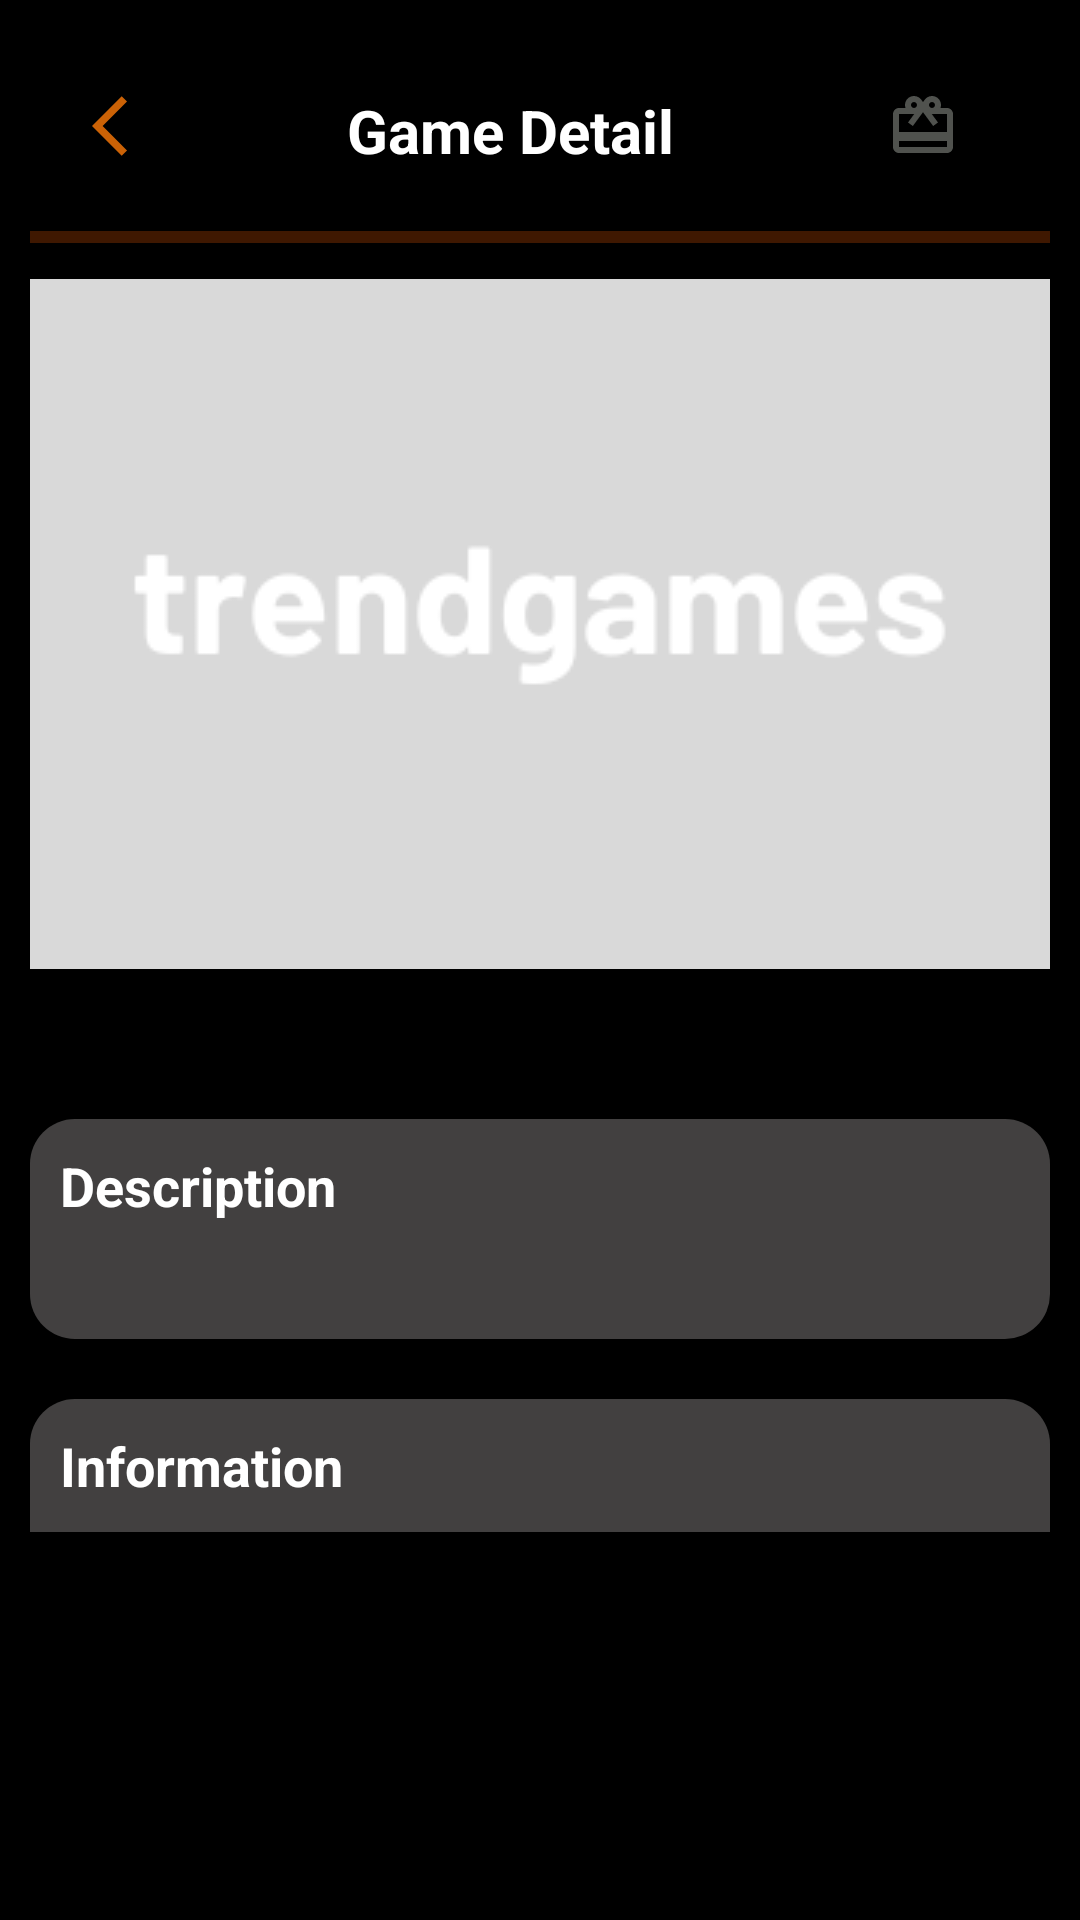

This screen was rendered from an Android layout file. Write that file and the resources it references.
<!-- AndroidManifest.xml: application theme Theme.CustomSummerInternProject -->
<!-- res/layout/fragment_game_detail.xml -->
<?xml version="1.0" encoding="utf-8"?>
<androidx.core.widget.NestedScrollView xmlns:android="http://schemas.android.com/apk/res/android"
    xmlns:app="http://schemas.android.com/apk/res-auto"
    xmlns:tools="http://schemas.android.com/tools"
    android:layout_width="match_parent"
    android:layout_height="match_parent"
    android:background="@color/black"
    android:padding="@dimen/dimen10dp"
    tools:context=".presentation.detail.GameDetailFragment">

    <androidx.appcompat.widget.LinearLayoutCompat
        android:layout_width="match_parent"
        android:layout_height="match_parent"
        android:orientation="vertical"
        android:background="@color/black">

        <androidx.appcompat.widget.LinearLayoutCompat
            android:id="@+id/llToolBar"
            android:layout_width="match_parent"
            android:layout_height="match_parent"
            android:orientation="horizontal"
            app:layout_constraintEnd_toEndOf="parent"
            app:layout_constraintStart_toStartOf="parent"
            app:layout_constraintTop_toTopOf="parent">

            <ImageView
                android:id="@+id/ivBackButton"
                android:layout_width="wrap_content"
                android:layout_height="wrap_content"
                android:layout_gravity="start"
                android:layout_weight="0.33"
                android:paddingTop="@dimen/dimen20dp"
                android:src="@drawable/ic_baseline_arrow_back" />

            <TextView
                android:id="@+id/tvGameDetail"
                style="@style/ToolBarTextStyle"
                android:layout_width="wrap_content"
                android:layout_height="wrap_content"
                android:layout_marginStart="@dimen/dimen10dp"
                android:layout_weight="0.33"
                android:backgroundTint="@color/black"
                android:text="@string/game_detail" />

            <ImageView
                android:id="@+id/ivWishList"
                android:layout_width="wrap_content"
                android:layout_height="wrap_content"
                android:layout_gravity="end"
                android:layout_margin="@dimen/dimen10dp"
                android:layout_weight="0.33"
                android:paddingTop="@dimen/dimen20dp"
                android:src="@drawable/ic_not_added_wishlist" />
        </androidx.appcompat.widget.LinearLayoutCompat>

        <com.google.android.material.progressindicator.LinearProgressIndicator
            android:id="@+id/pbGameDetail"
            android:layout_width="match_parent"
            android:layout_height="match_parent"
            android:layout_gravity="center_vertical"
            android:backgroundTint="@color/white"
            android:indeterminate="true" />

        <androidx.constraintlayout.widget.ConstraintLayout
            android:id="@+id/clGameDetail"
            android:layout_width="match_parent"
            android:layout_height="match_parent"
            android:visibility="visible"
            app:layout_constraintTop_toBottomOf="@id/pbGameDetail">

            <ImageView
                android:id="@+id/ivGamePoster"
                android:layout_width="match_parent"
                android:layout_height="@dimen/dimen230dp"
                android:layout_marginTop="12dp"
                android:background="@drawable/bg_oval"
                android:clipToOutline="true"
                android:scaleType="center"
                android:src="@drawable/bg_trendgames"
                android:visibility="visible"
                app:layout_constraintEnd_toEndOf="parent"
                app:layout_constraintTop_toTopOf="parent" />

            <TextView
                android:id="@+id/tvGameName"
                style="@style/GameNameTextStyle"
                android:layout_width="match_parent"
                android:layout_height="wrap_content"
                android:layout_marginTop="@dimen/dimen20dp"
                android:layout_marginBottom="@dimen/dimen10dp"
                app:layout_constrainedWidth="true"
                app:layout_constraintBottom_toBottomOf="@id/tvMetacritic"
                app:layout_constraintEnd_toStartOf="@id/tvMetacritic"
                app:layout_constraintStart_toStartOf="parent"
                app:layout_constraintTop_toTopOf="@id/tvMetacritic" />

            <TextView
                android:id="@+id/tvMetacritic"
                style="@style/MetacriticTextStyle"
                android:layout_width="@dimen/dimen30dp"
                android:layout_height="@dimen/dimen20dp"
                android:layout_marginTop="@dimen/dimen10dp"
                android:visibility="invisible"
                app:layout_constraintBottom_toTopOf="@id/tvDescriptionTitle"
                app:layout_constraintEnd_toEndOf="parent"
                app:layout_constraintStart_toEndOf="@id/tvGameName"
                app:layout_constraintTop_toBottomOf="@id/ivGamePoster"
                tools:text="20" />

            <TextView
                android:id="@+id/tvDescriptionTitle"
                style="@style/SubtitleTextStyle"
                android:layout_width="match_parent"
                android:layout_height="wrap_content"
                android:layout_marginTop="@dimen/dimen20dp"
                android:text="@string/description"
                android:visibility="visible"
                app:layout_constraintEnd_toEndOf="@id/tvInformationTitle"
                app:layout_constraintStart_toStartOf="parent"
                app:layout_constraintTop_toBottomOf="@id/tvMetacritic" />

            <TextView
                android:id="@+id/tvDescription"
                style="@style/DescriptionTextStyle"
                android:layout_width="match_parent"
                android:layout_height="wrap_content"
                android:visibility="visible"
                app:layout_constraintEnd_toEndOf="@id/tvInformationTitle"
                app:layout_constraintStart_toStartOf="parent"
                app:layout_constraintTop_toBottomOf="@id/tvDescriptionTitle" />

            <TextView
                android:id="@+id/tvInformationTitle"
                style="@style/SubtitleTextStyle"
                android:layout_width="match_parent"
                android:layout_height="wrap_content"
                android:layout_marginTop="@dimen/dimen20dp"
                android:text="@string/information"
                android:visibility="visible"
                app:layout_constraintEnd_toEndOf="parent"
                app:layout_constraintStart_toStartOf="parent"
                app:layout_constraintTop_toBottomOf="@id/tvDescription" />

            <androidx.recyclerview.widget.RecyclerView
                android:id="@+id/rvGameInfo"
                android:layout_width="match_parent"
                android:layout_height="match_parent"
                android:background="@drawable/bg_oval_body"
                android:orientation="vertical"
                app:layoutManager="androidx.recyclerview.widget.LinearLayoutManager"
                app:layout_constraintEnd_toEndOf="parent"
                app:layout_constraintTop_toBottomOf="@id/tvInformationTitle"
                tools:listitem="@layout/game_detail_information_item" />

            <TextView
                android:id="@+id/tvGoReddit"
                style="@style/LinkTextStyle"
                android:layout_width="match_parent"
                android:layout_height="wrap_content"
                android:layout_marginTop="@dimen/dimen10dp"
                android:background="@drawable/bg_oval"
                android:text="@string/visit_reddit"
                app:drawableRightCompat="@drawable/ic_baseline_arrow_forward"
                app:layout_constraintEnd_toEndOf="parent"
                app:layout_constraintStart_toStartOf="parent"
                app:layout_constraintTop_toBottomOf="@id/rvGameInfo" />

            <TextView
                android:id="@+id/tvGoWebsite"
                style="@style/LinkTextStyle"
                android:layout_width="match_parent"
                android:layout_height="wrap_content"
                android:layout_marginTop="@dimen/dimen10dp"
                android:background="@drawable/bg_oval"
                android:text="@string/visit_website"
                app:layout_constraintEnd_toEndOf="parent"
                app:layout_constraintStart_toStartOf="parent"
                app:layout_constraintTop_toBottomOf="@id/tvGoReddit" />

        </androidx.constraintlayout.widget.ConstraintLayout>

    </androidx.appcompat.widget.LinearLayoutCompat>

</androidx.core.widget.NestedScrollView>
<!-- res/layout/game_detail_information_item.xml (included above) -->
<?xml version="1.0" encoding="utf-8"?>
<androidx.constraintlayout.widget.ConstraintLayout xmlns:android="http://schemas.android.com/apk/res/android"
    xmlns:app="http://schemas.android.com/apk/res-auto"
    xmlns:tools="http://schemas.android.com/tools"
    android:id="@+id/llGameItem"
    android:background="@drawable/bg_oval_body"
    android:layout_width="match_parent"
    android:layout_height="wrap_content">

    <TextView
        android:id="@+id/tvInfoTittle"
        android:layout_width="wrap_content"
        android:layout_height="match_parent"
        android:maxLines="1"
        android:padding="@dimen/dimen10dp"
        android:textColor="@color/white"
        app:layout_constrainedWidth="true"
        app:layout_constraintStart_toStartOf="parent"
        tools:text="Title:" />

    <TextView
        android:id="@+id/tvInformationBody"
        android:layout_width="match_parent"
        android:layout_height="match_parent"
        android:ellipsize="end"
        android:maxLines="1"
        android:padding="@dimen/dimen10dp"
        android:textAlignment="viewEnd"
        android:textColor="@color/white"
        android:textStyle="bold"
        app:layout_constrainedWidth="true"
        app:layout_constraintEnd_toEndOf="parent"
        app:layout_constraintStart_toEndOf="@id/tvInfoTittle"
        tools:text="content"/>

</androidx.constraintlayout.widget.ConstraintLayout>
<!-- resources referenced by this layout -->
<resources>
  <color name="black">#FF000000</color>
  <color name="white">#FFFFFFFF</color>
  <dimen name="dimen10dp">10dp</dimen>
  <dimen name="dimen20dp">20dp</dimen>
  <dimen name="dimen230dp">230dp</dimen>
  <dimen name="dimen30dp">30dp</dimen>
  <!-- drawable bg_oval_body (drawable) -->
  <?xml version="1.0" encoding="utf-8"?>
  <shape xmlns:android="http://schemas.android.com/apk/res/android">
      <solid android:color="@color/gray" />
      <corners
          android:bottomLeftRadius="15dp"
          android:bottomRightRadius="15dp" />
  </shape>
  <!-- drawable ic_baseline_arrow_back (drawable) -->
  <vector android:alpha="0.84" android:height="24dp"
      android:tint="@color/orange" android:viewportHeight="24"
      android:viewportWidth="24" android:width="24dp" xmlns:android="http://schemas.android.com/apk/res/android">
      <path android:fillColor="@color/orange" android:pathData="M11.67,3.87L9.9,2.1 0,12l9.9,9.9 1.77,-1.77L3.54,12z"/>
  </vector>
  <!-- drawable ic_baseline_arrow_forward (drawable) -->
  <vector android:alpha="0.84" android:height="18dp"
      android:tint="@color/orange" android:viewportHeight="24"
      android:viewportWidth="24" android:width="18dp" xmlns:android="http://schemas.android.com/apk/res/android">
      <path android:fillColor="@color/orange" android:pathData="M5.88,4.12L13.76,12l-7.88,7.88L8,22l10,-10L8,2z"/>
  </vector>
  <string name="description">Description</string>
  <string name="game_detail">Game Detail</string>
  <string name="information">Information</string>
  <string name="visit_reddit">Visit Reddit</string>
  <string name="visit_website">Visit Website</string>
  <style name="MetacriticTextStyle">
          <item name="android:background">@drawable/bg_metacritic_low</item>
          <item name="android:maxLines">1</item>
          <item name="android:textAlignment">center</item>
          <item name="android:textSize">@dimen/dimen14sp</item>
          <item name="android:textColor">@color/white</item>
          <item name="android:textStyle">bold</item>
          <item name="android:visibility">invisible</item>
          <item name="fontFamily">sans-serif</item>
      </style>
  <style name="ToolBarTextStyle">
          <item name="android:background">@color/bokora_grey</item>
          <item name="android:textColor">@color/white</item>
          <item name="android:textAlignment">center</item>
          <item name="android:textSize">@dimen/dimen20sp</item>
          <item name="android:layout_margin">@dimen/dimen10dp</item>
          <item name="android:textStyle">bold</item>
          <item name="android:padding">10dp</item>
          <item name="fontFamily">sans-serif</item>
      </style>
  <color name="gray">#424040</color>
  <color name="orange">#F27507</color>
  <dimen name="dimen14sp">14sp</dimen>
  <dimen name="dimen18sp">18sp</dimen>
  <!-- drawable bg_metacritic_low (drawable) -->
  <?xml version="1.0" encoding="utf-8"?>
  <shape xmlns:android="http://schemas.android.com/apk/res/android"
      android:shape="rectangle">
      <solid android:color="#FFC800" />
      <strok
          android:width="2dp"
          android:color="#FFC800" />
      <corners android:radius="6dp" />
  </shape>
  <!-- drawable bg_oval_header (drawable) -->
  <?xml version="1.0" encoding="utf-8"?>
  <shape xmlns:android="http://schemas.android.com/apk/res/android">
      <solid android:color="@color/gray"/>
      <corners android:topLeftRadius="15dp"
          android:topRightRadius="15dp" />
  </shape>
  <color name="bokora_grey">#272524</color>
  <dimen name="dimen20sp">20sp</dimen>
  <color name="gold_red">#F25D07</color>
  <color name="white_smoke">#F2F2F2</color>
  <color name="raisin_black">#262223</color>
</resources>
